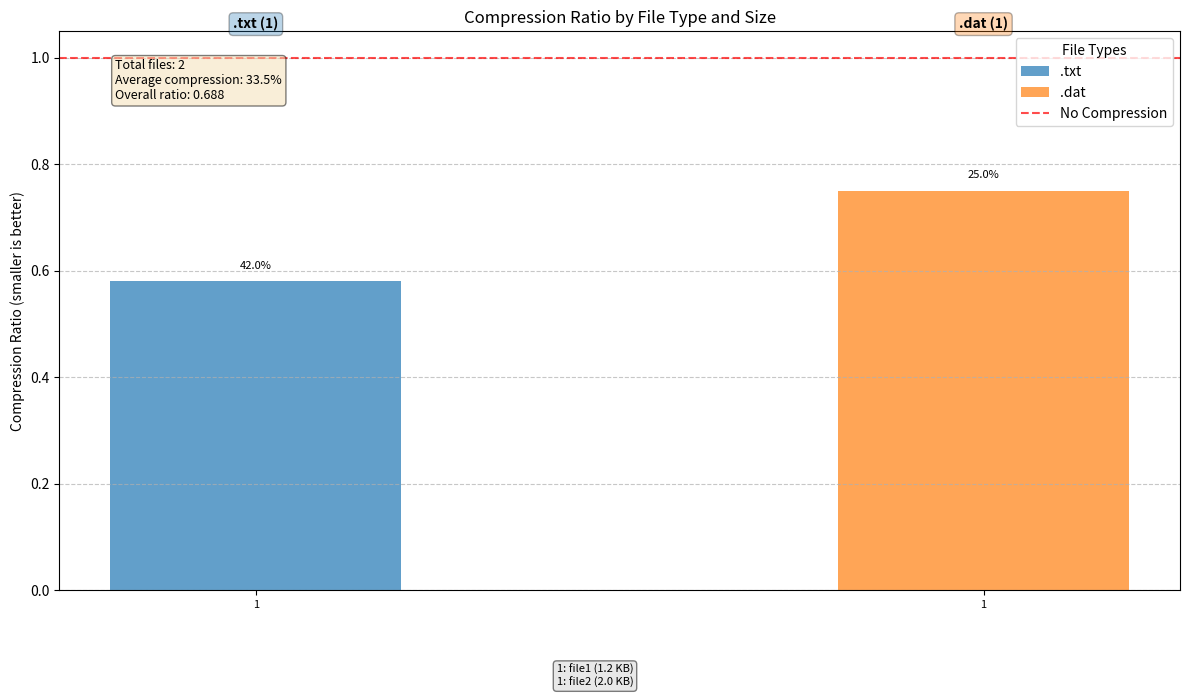
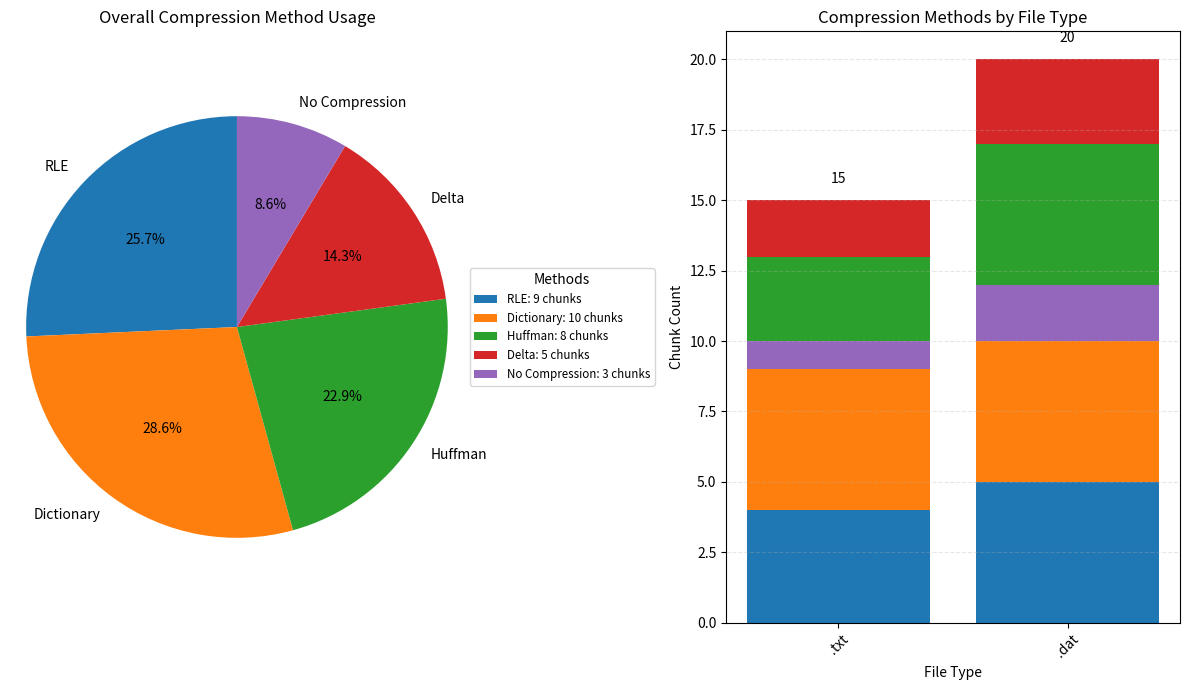
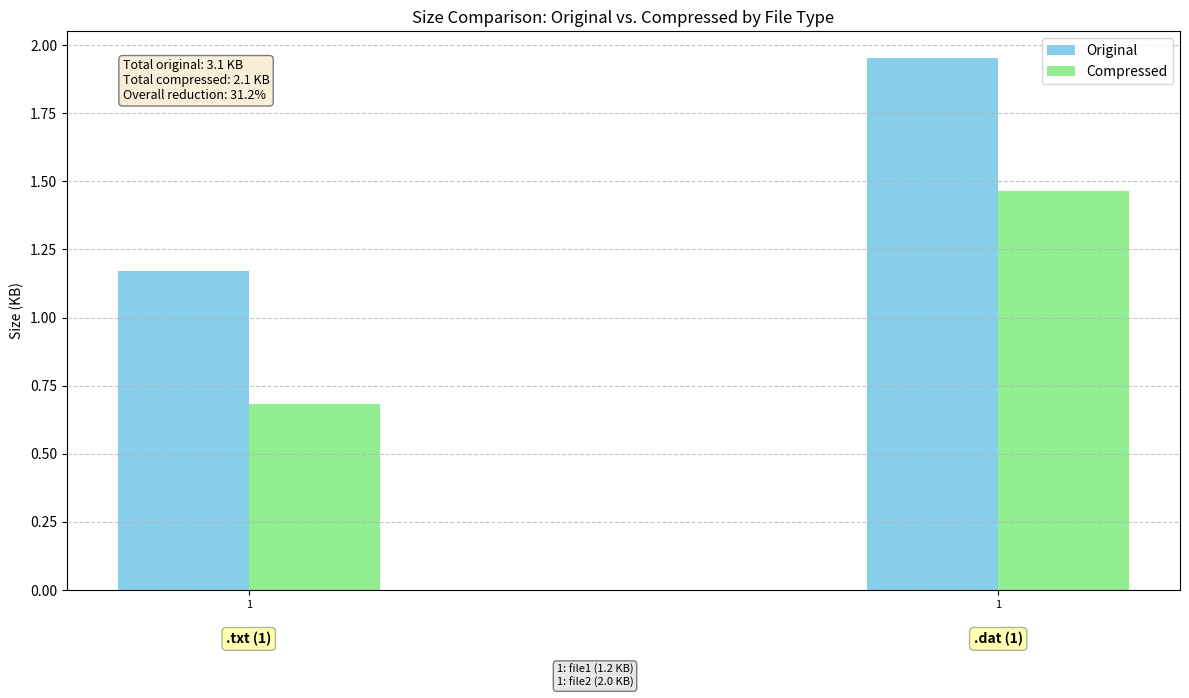
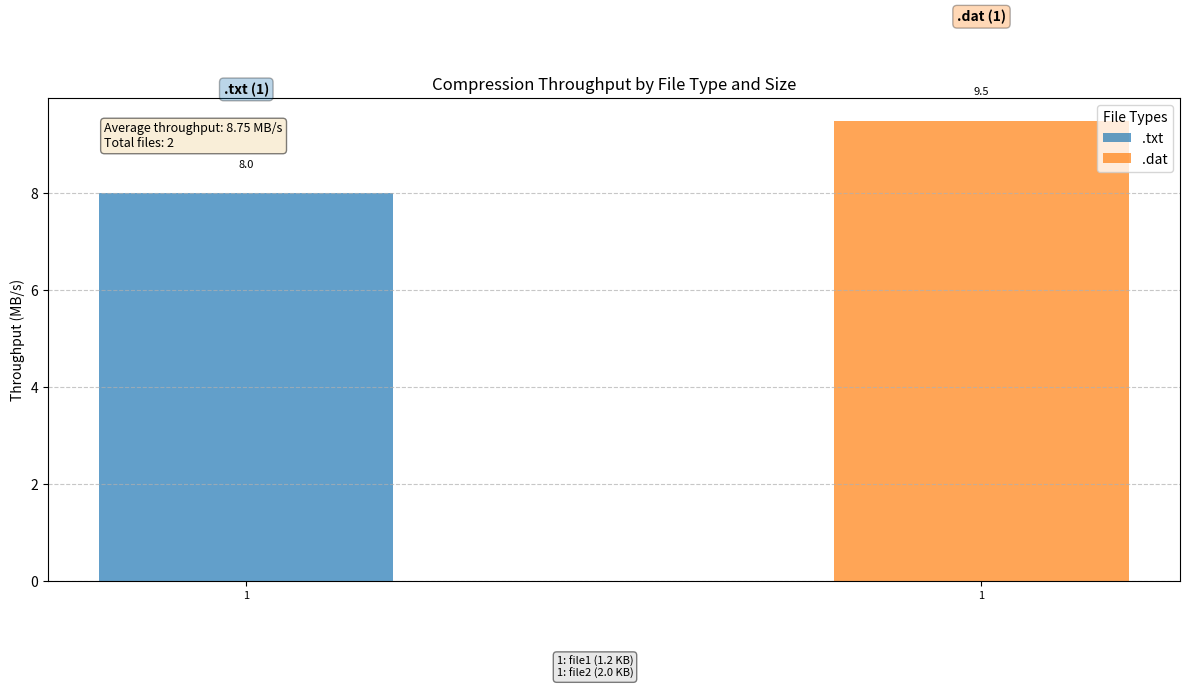
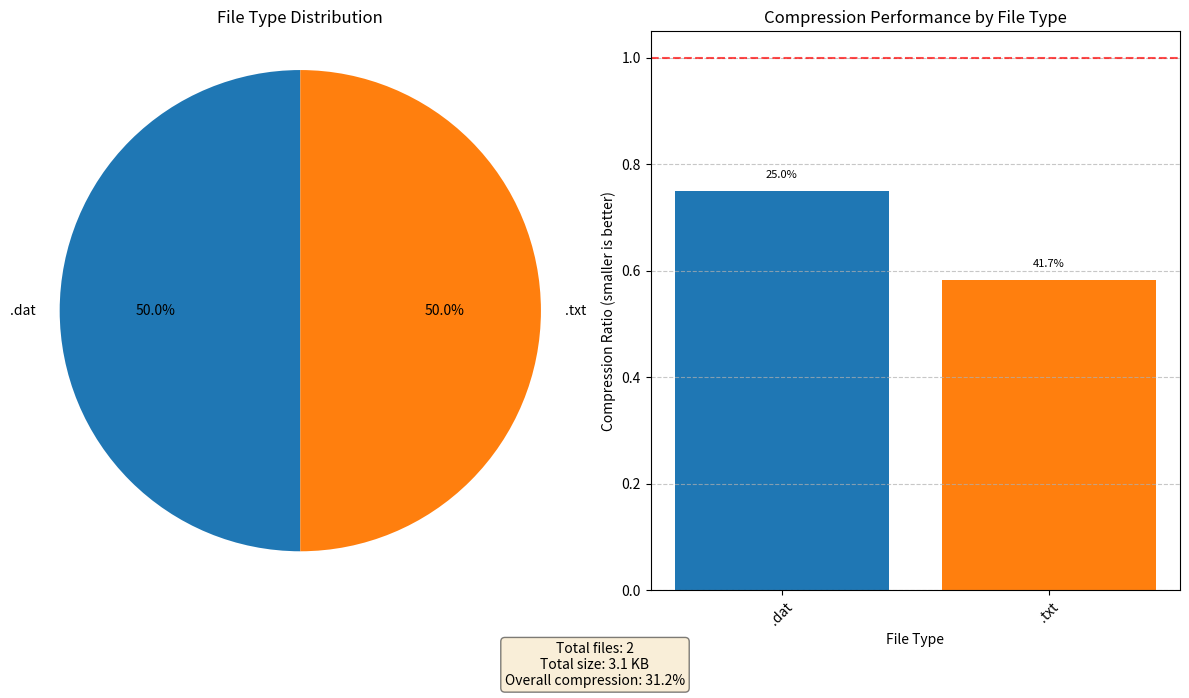

Python code for these plots, in order:
import os
import time
import json
import matplotlib.pyplot as plt
import numpy as np
from collections import defaultdict


class CompressionAnalyzer:
    """
    Analyzer for compression performance and statistics
    
    This class manages compression results, provides statistical analysis
    and generates visualizations to help understand compression performance
    across different file types and sizes.
    """
    
    def __init__(self):
        """Initialize the analyzer"""
        self.results = []
        self.filename_map = {}  # Maps filenames to result indices
        
        # Method names mapping for consistent labeling
        self.method_names = {
            '1': 'RLE', '2': 'Dictionary', '3': 'Huffman', '4': 'Delta',
            '5': 'DEFLATE', '6': 'BZIP2', '7': 'LZMA', '8': 'ZStd',
            '9': 'LZ4', '10': 'Brotli', '11': 'LZHAM', '255': 'No Compression'
        }
    
    def add_result(self, filename, stats):
        """
        Add a compression result for analysis. If a file with the same name exists,
        it will be replaced with the new result.
        
        Args:
            filename (str): Name of the compressed file
            stats (dict): Compression statistics
        """
        base_filename = os.path.basename(filename)
        stats['filename'] = base_filename
        stats['extension'] = os.path.splitext(base_filename)[1].lower() or 'unknown'
        stats['filename_no_ext'] = os.path.splitext(base_filename)[0]
        stats['timestamp'] = time.time()
        
        # Format size for display
        stats['size_label'] = self._format_file_size(stats.get('original_size', 0))
        
        # If we already have a result with this filename, replace it
        if base_filename in self.filename_map:
            index = self.filename_map[base_filename]
            old_timestamp = self.results[index].get('timestamp', 0)
            new_timestamp = stats.get('timestamp', 0)
            
            # Only replace if the new entry is more recent
            if new_timestamp > old_timestamp:
                print(f"Replacing previous result for '{base_filename}'")
                self.results[index] = stats
        else:
            # Add new result
            self.results.append(stats)
            self.filename_map[base_filename] = len(self.results) - 1
            
            
    def save_results(self, filename):
        """
        Save results to a JSON file
        
        Args:
            filename (str): Path to save the results
        """
        with open(filename, 'w') as f:
            json.dump(self.results, f, indent=2)
    
    def load_results(self, filename):
        """
        Load results from a JSON file, filtering out duplicates by filename
        and keeping only the most recent entry for each filename.
        
        Args:
            filename (str): Path to load the results from
            
        Returns:
            int: Number of results loaded
        """
        try:
            with open(filename, 'r') as f:
                all_results = json.load(f)
            
            # Track duplicates for reporting
            original_count = len(all_results)
            
            # Group by filename and keep only the most recent entry
            filename_to_latest = {}
            for result in all_results:
                base_filename = result.get('filename', "unknown")
                timestamp = result.get('timestamp', 0)
                
                # If we haven't seen this filename before, or if this entry is more recent
                if (base_filename not in filename_to_latest or 
                    timestamp > filename_to_latest[base_filename].get('timestamp', 0)):
                    filename_to_latest[base_filename] = result
            
            # Rebuild results list with unique entries
            self.results = list(filename_to_latest.values())
            
            # Rebuild the filename map
            self.filename_map = {}
            for i, result in enumerate(self.results):
                base_filename = result.get('filename', f"file_{i}")
                self.filename_map[base_filename] = i
                
                # Ensure extension is set for older results
                if 'extension' not in result:
                    result['extension'] = os.path.splitext(base_filename)[1].lower() or 'unknown'
                    
                # Ensure filename_no_ext is set for older results
                if 'filename_no_ext' not in result:
                    result['filename_no_ext'] = os.path.splitext(base_filename)[0]
                    
                # Ensure size_label is set for older results
                if 'size_label' not in result:
                    result['size_label'] = self._format_file_size(result.get('original_size', 0))
            
            # Calculate number of duplicates removed
            duplicates_removed = original_count - len(self.results)
            
            if duplicates_removed > 0:
                print(f"Loaded {len(self.results)} unique results (removed {duplicates_removed} duplicates)")
            else:
                print(f"Loaded {len(self.results)} results (no duplicates found)")
                
            return len(self.results)
            
        except Exception as e:
            print(f"Error loading results: {e}")
            self.results = []
            self.filename_map = {}
            return 0
    def clear_results(self):
        """
        Clear all stored results
        """
        self.results = []
        self.filename_map = {}
    
    def get_summary_stats(self):
        """
        Get summary statistics for all results
        
        Returns:
            dict: Summary statistics
        """
        if not self.results:
            return {
                'total_files': 0,
                'total_original_size': 0,
                'total_compressed_size': 0,
                'average_ratio': 0,
                'average_percent_reduction': 0,
                'average_throughput': 0,
                'file_types': {}
            }
        
        # Count file types and compression by type
        file_types = defaultdict(int)
        type_compression = defaultdict(list)
        type_original_size = defaultdict(int)
        type_compressed_size = defaultdict(int)
        
        for result in self.results:
            ext = result.get('extension', 'unknown').lower()
            file_types[ext] += 1
            type_compression[ext].append(result.get('percent_reduction', 0))
            type_original_size[ext] += result.get('original_size', 0)
            type_compressed_size[ext] += result.get('compressed_size', 0)
        
        # Calculate average compression by file type
        type_avg_compression = {ext: sum(reductions)/len(reductions) if reductions else 0 
                               for ext, reductions in type_compression.items()}
        
        # Calculate compression ratio by file type
        type_ratio = {ext: type_compressed_size[ext]/type_original_size[ext] if type_original_size[ext] > 0 else 1.0
                      for ext in file_types.keys()}
        
        # Overall statistics
        total_original_size = sum(r.get('original_size', 0) for r in self.results)
        total_compressed_size = sum(r.get('compressed_size', 0) for r in self.results)
        
        summary = {
            'total_files': len(self.results),
            'total_original_size': total_original_size,
            'total_compressed_size': total_compressed_size,
            'average_ratio': sum(r.get('ratio', 0) for r in self.results) / len(self.results),
            'average_percent_reduction': sum(r.get('percent_reduction', 0) for r in self.results) / len(self.results),
            'average_throughput': sum(r.get('throughput_mb_per_sec', 0) for r in self.results) / len(self.results),
            'file_types': dict(file_types),
            'type_avg_compression': type_avg_compression,
            'type_ratio': type_ratio,
            'type_original_size': dict(type_original_size),
            'type_compressed_size': dict(type_compressed_size)
        }
        
        # Calculate overall ratio
        if total_original_size > 0:
            summary['overall_ratio'] = total_compressed_size / total_original_size
            summary['overall_percent_reduction'] = (1 - summary['overall_ratio']) * 100
        else:
            summary['overall_ratio'] = 1.0
            summary['overall_percent_reduction'] = 0.0
        
        # Format sizes for display
        summary['total_original_size_formatted'] = self._format_file_size(total_original_size)
        summary['total_compressed_size_formatted'] = self._format_file_size(total_compressed_size)
        
        return summary
    
    def remove_duplicates(self):
        """
        Remove duplicate entries from current results, keeping only the most recent 
        version of each file.
        
        Returns:
            int: Number of duplicates removed
        """
        if not self.results:
            return 0
        
        # Track initial count
        original_count = len(self.results)
        
        # Group by filename and keep only the most recent entry
        filename_to_latest = {}
        for result in self.results:
            base_filename = result.get('filename', "unknown")
            timestamp = result.get('timestamp', 0)
            
            # If we haven't seen this filename before, or if this entry is more recent
            if (base_filename not in filename_to_latest or 
                timestamp > filename_to_latest[base_filename].get('timestamp', 0)):
                filename_to_latest[base_filename] = result
        
        # Rebuild results list with unique entries
        self.results = list(filename_to_latest.values())
        
        # Rebuild the filename map
        self.filename_map = {}
        for i, result in enumerate(self.results):
            base_filename = result.get('filename', f"file_{i}")
            self.filename_map[base_filename] = i
        
        # Calculate number of duplicates removed
        duplicates_removed = original_count - len(self.results)
        
        if duplicates_removed > 0:
            print(f"Removed {duplicates_removed} duplicate entries")
        
        return duplicates_removed
    
    def get_method_usage_stats(self):
        """
        Get statistics on compression method usage
        
        Returns:
            dict: Method usage statistics
        """
        if not self.results:
            return {}
        
        method_counts = defaultdict(int)
        method_bytes_saved = defaultdict(int)
        file_type_method_usage = defaultdict(lambda: defaultdict(int))
        
        for result in self.results:
            chunk_stats = result.get('chunk_stats', {})
            method_usage = chunk_stats.get('method_usage', {})
            file_ext = result.get('extension', 'unknown')
            
            for method_id, count in method_usage.items():
                method_counts[method_id] += count
                # Track method usage per file type
                file_type_method_usage[file_ext][method_id] += count
        
        total_chunks = sum(method_counts.values())
        
        method_stats = {
            'method_counts': dict(method_counts),
            'method_percentages': {method_id: (count / total_chunks * 100) if total_chunks > 0 else 0 
                                   for method_id, count in method_counts.items()},
            'total_chunks': total_chunks,
            'file_type_method_usage': {ext: dict(methods) for ext, methods in file_type_method_usage.items()}
        }
        
        return method_stats
    
    def plot_compression_ratio(self, figsize=(12, 7)):
        """
        Plot compression ratio grouped by file type and size with improved readability
        
        Args:
            figsize (tuple): Figure size (width, height)
            
        Returns:
            matplotlib.figure.Figure: The figure object
        """
        if not self.results:
            return None
        
        fig, ax = plt.subplots(figsize=figsize)
        
        # Group by file type
        file_types = defaultdict(list)
        for r in self.results:
            ext = r.get('extension', 'unknown')
            file_types[ext].append(r)
        
        # Set up colors for different file types
        colors = plt.cm.tab10.colors
        color_map = {ext: colors[i % len(colors)] for i, ext in enumerate(file_types.keys())}
        
        # Plot each file type as a group
        x_pos = 0
        x_ticks = []
        x_labels = []
        bars = []
        file_indices = []  # To store indices for each file
        
        for ext, results in file_types.items():
            # Sort by file size (smaller files first)
            results.sort(key=lambda r: r.get('original_size', 0))
            
            # Add a group label
            file_count = len(results)
            ax.text(x_pos + (file_count/2) - 0.5, 1.05, f"{ext} ({file_count})",
                    ha='center', va='bottom', fontsize=10, fontweight='bold',
                    bbox=dict(boxstyle='round,pad=0.3', fc=color_map[ext], alpha=0.3))
            
            # Track file indices for simple x-axis labels
            file_index = 1
            
            for r in results:
                ratio = r.get('ratio', 1.0)
                size_label = r.get('size_label', 'unknown')
                filename = r.get('filename_no_ext', 'unknown')
                
                # Truncate filename if too long
                if len(filename) > 15:
                    filename = filename[:12] + "..."
                
                # Create a simple index-based label
                label = f"{file_index}"
                file_indices.append(f"{file_index}: {filename} ({size_label})")
                
                bar = ax.bar(x_pos, ratio, width=0.8, color=color_map[ext], 
                           alpha=0.7, label=ext if ext not in [b.get_label() for b in bars] else "")
                
                # Add compression percentage on top of bar
                percent_reduction = r.get('percent_reduction', 0)
                
                # Only show percentage on top if significant compression occurred
                if percent_reduction > 5:
                    ax.text(x_pos, ratio + 0.02, f"{percent_reduction:.1f}%", 
                            ha='center', va='bottom', fontsize=8, rotation=0)
                
                x_ticks.append(x_pos)
                x_labels.append(label)
                if ext not in [b.get_label() for b in bars]:
                    bars.append(bar)
                
                x_pos += 1
                file_index += 1
            
            # Add space between groups
            x_pos += 1
        
        # Add a horizontal line at ratio = 1.0 (no compression)
        ax.axhline(y=1.0, color='red', linestyle='--', alpha=0.7, label='No Compression')
        
        # Add labels and title
        ax.set_ylabel('Compression Ratio (smaller is better)')
        ax.set_title('Compression Ratio by File Type and Size')
        
        # Set x-axis ticks and labels
        ax.set_xticks(x_ticks)
        ax.set_xticklabels(x_labels, fontsize=8)
        
        # Add grid and legend
        ax.grid(axis='y', linestyle='--', alpha=0.7)
        ax.legend(handles=bars + [plt.Line2D([0], [0], color='red', linestyle='--', alpha=0.7, label='No Compression')],
                  title="File Types", loc='upper right')
        
        # Add a text box with summary statistics
        summary = self.get_summary_stats()
        summary_text = (f"Total files: {summary['total_files']}\n"
                       f"Average compression: {summary['average_percent_reduction']:.1f}%\n"
                       f"Overall ratio: {summary['overall_ratio']:.3f}")
        props = dict(boxstyle='round', facecolor='wheat', alpha=0.5)
        ax.text(0.05, 0.95, summary_text, transform=ax.transAxes, fontsize=9,
                verticalalignment='top', bbox=props)
        
        # Add a text box with file index legend at the bottom
        if len(file_indices) > 0:
            # Create legend text - display at most 10 files
            legend_text = "\n".join(file_indices[:10])
            if len(file_indices) > 10:
                legend_text += f"\n... and {len(file_indices) - 10} more files"
                
            # Add legend box
            fig.text(0.5, 0.01, legend_text, ha='center', va='bottom', fontsize=8, 
                     bbox=dict(boxstyle='round', facecolor='lightgrey', alpha=0.5))
            
        plt.tight_layout()
        plt.subplots_adjust(bottom=0.15)  # Make room for file index legend
        return fig
    
    def plot_method_usage(self, figsize=(12, 7)):
        """
        Plot compression method usage broken down by file type
        
        Args:
            figsize (tuple): Figure size (width, height)
            
        Returns:
            matplotlib.figure.Figure: The figure object
        """
        method_stats = self.get_method_usage_stats()
        
        if not method_stats or 'file_type_method_usage' not in method_stats:
            return None
        
        # Create figure with two subplots - one for overall, one for breakdown
        fig, (ax1, ax2) = plt.subplots(1, 2, figsize=figsize)
        
        # Overall method usage - pie chart (left subplot)
        method_counts = method_stats['method_counts']
        
        # Create data for pie chart
        labels = [self.method_names.get(str(method_id), f"Method {method_id}") 
                 for method_id in method_counts.keys()]
        sizes = list(method_counts.values())
        
        # Set colors
        colors = plt.cm.tab10.colors[:len(labels)]
        
        # Create pie chart
        wedges, texts, autotexts = ax1.pie(
            sizes, 
            labels=labels, 
            colors=colors,
            autopct='%1.1f%%',
            startangle=90,
            shadow=False
        )
        
        # Equal aspect ratio ensures that pie is drawn as a circle
        ax1.axis('equal')
        ax1.set_title('Overall Compression Method Usage')
        
        # Add legend to the left subplot
        ax1.legend(
            wedges, 
            [f"{label}: {count} chunks" for label, count in zip(labels, sizes)],
            title="Methods",
            loc="center left",
            bbox_to_anchor=(1, 0, 0.5, 1),
            fontsize='small'
        )
        
        # File type breakdown - stacked bar chart (right subplot)
        file_type_method_usage = method_stats['file_type_method_usage']
        
        # Get all method IDs used
        all_methods = sorted(method_counts.keys())
        
        # Prepare data for stacked bar chart
        file_types = list(file_type_method_usage.keys())
        x = np.arange(len(file_types))
        bar_width = 0.8
        bottom = np.zeros(len(file_types))
        
        # Plot each method as a segment of the stacked bars
        for method_id in all_methods:
            method_values = [file_type_method_usage[ext].get(method_id, 0) for ext in file_types]
            method_name = self.method_names.get(str(method_id), f"Method {method_id}")
            
            # Match color with the pie chart
            method_index = list(method_counts.keys()).index(method_id)
            color = colors[method_index % len(colors)]
            
            ax2.bar(x, method_values, bar_width, label=method_name, bottom=bottom, color=color)
            bottom += method_values
        
        # Configure right subplot
        ax2.set_xlabel('File Type')
        ax2.set_ylabel('Chunk Count')
        ax2.set_title('Compression Methods by File Type')
        ax2.set_xticks(x)
        ax2.set_xticklabels([ext if ext else 'unknown' for ext in file_types], rotation=45)
        ax2.grid(axis='y', linestyle='--', alpha=0.3)
        
        # Add total chunk counts on top of bars
        for i, ext in enumerate(file_types):
            total = sum(file_type_method_usage[ext].values())
            if total > 0:
                ax2.text(i, total + 0.5, str(total), ha='center', va='bottom')
        
        # Adjust layout
        plt.tight_layout()
        
        return fig
    
    def plot_size_comparison(self, figsize=(12, 7)):
        """
        Plot size comparison between original and compressed files
        grouped by file type with improved readability
        
        Args:
            figsize (tuple): Figure size (width, height)
            
        Returns:
            matplotlib.figure.Figure: The figure object
        """
        if not self.results:
            return None
        
        fig, ax = plt.subplots(figsize=figsize)
        
        # Group by file type
        file_types = defaultdict(list)
        for r in self.results:
            ext = r.get('extension', 'unknown')
            file_types[ext].append(r)
        
        # Set up colors for different file types
        colors = plt.cm.tab10.colors
        
        # Plot each file type as a group
        x_pos = 0
        x_ticks = []
        x_labels = []
        file_indices = []  # To store indices for each file
        
        # Track category positions for group labels
        category_positions = []
        category_labels = []
        
        for i, (ext, results) in enumerate(file_types.items()):
            # Sort by file size (smaller files first)
            results.sort(key=lambda r: r.get('original_size', 0))
            
            # Track category start position
            category_start = x_pos
            color = colors[i % len(colors)]
            
            # Track file indices for simple x-axis labels
            file_index = 1
            
            for r in results:
                original_size = r.get('original_size', 0) / 1024  # KB
                compressed_size = r.get('compressed_size', 0) / 1024  # KB
                filename = r.get('filename_no_ext', 'unknown')
                
                # Create a simple index-based label
                label = f"{file_index}"
                file_indices.append(f"{file_index}: {filename} ({r.get('size_label', '')})")
                
                # Create grouped bars
                width = 0.35
                rects1 = ax.bar(x_pos - width/2, original_size, width, 
                              label='Original' if x_pos == 0 else "", color='skyblue')
                rects2 = ax.bar(x_pos + width/2, compressed_size, width, 
                              label='Compressed' if x_pos == 0 else "", color='lightgreen')
                
                # Add size labels on top of significant bars only
                if original_size > 50:  # Only for bars that are visible
                    if compressed_size > 0:
                        reduction = (1 - compressed_size/original_size) * 100
                        ax.text(x_pos, max(original_size, compressed_size) * 1.05, 
                                f"{reduction:.1f}%", ha='center', va='bottom', fontsize=8)
                
                x_ticks.append(x_pos)
                x_labels.append(label)
                
                x_pos += 1
                file_index += 1
            
            # Record category midpoint for labels
            if results:
                category_positions.append((category_start + x_pos - 1) / 2)
                category_labels.append(f"{ext} ({len(results)})")
            
            # Add space between categories
            x_pos += 1
        
        # Add category labels
        for pos, label in zip(category_positions, category_labels):
            ax.annotate(
                label, 
                xy=(pos, 0), 
                xytext=(0, -30), 
                textcoords="offset points",
                ha='center', va='top',
                fontsize=10, fontweight='bold',
                bbox=dict(boxstyle='round,pad=0.3', fc='yellow', alpha=0.3)
            )
        
        # Add labels and title
        ax.set_ylabel('Size (KB)')
        ax.set_title('Size Comparison: Original vs. Compressed by File Type')
        
        # Use logarithmic scale for y-axis if range is very large
        max_size = max([r.get('original_size', 0) for r in self.results], default=1) / 1024
        min_size = min([r.get('compressed_size', 0) for r in self.results if r.get('compressed_size', 0) > 0], default=1) / 1024
        
        if max_size / min_size > 1000:  # If range is more than 3 orders of magnitude
            ax.set_yscale('log')
            ax.text(0.02, 0.02, "Note: Using logarithmic scale", transform=ax.transAxes, 
                    fontsize=8, style='italic')
        
        # Set x-axis ticks and labels
        ax.set_xticks(x_ticks)
        ax.set_xticklabels(x_labels, fontsize=8)
        
        # Add grid and legend
        ax.grid(axis='y', linestyle='--', alpha=0.7)
        ax.legend(loc='upper right')
        
        # Add a text box with summary statistics
        summary = self.get_summary_stats()
        original_total = summary['total_original_size'] / 1024  # KB
        compressed_total = summary['total_compressed_size'] / 1024  # KB
        summary_text = (f"Total original: {self._format_file_size(summary['total_original_size'])}\n"
                        f"Total compressed: {self._format_file_size(summary['total_compressed_size'])}\n"
                        f"Overall reduction: {summary['overall_percent_reduction']:.1f}%")
        props = dict(boxstyle='round', facecolor='wheat', alpha=0.5)
        ax.text(0.05, 0.95, summary_text, transform=ax.transAxes, fontsize=9,
                verticalalignment='top', bbox=props)
        
        # Add a text box with file index legend at the bottom
        if len(file_indices) > 0:
            # Create legend text - display at most 10 files
            legend_text = "\n".join(file_indices[:10])
            if len(file_indices) > 10:
                legend_text += f"\n... and {len(file_indices) - 10} more files"
                
            # Add legend box
            fig.text(0.5, 0.01, legend_text, ha='center', va='bottom', fontsize=8, 
                     bbox=dict(boxstyle='round', facecolor='lightgrey', alpha=0.5))
        
        plt.tight_layout()
        plt.subplots_adjust(bottom=0.15)  # Make room for file index legend
        return fig
    
    def plot_throughput(self, figsize=(12, 7)):
        """
        Plot compression throughput grouped by file type and size with improved readability
        
        Args:
            figsize (tuple): Figure size (width, height)
            
        Returns:
            matplotlib.figure.Figure: The figure object
        """
        if not self.results:
            return None
        
        fig, ax = plt.subplots(figsize=figsize)
        
        # Group by file type
        file_types = defaultdict(list)
        for r in self.results:
            ext = r.get('extension', 'unknown')
            file_types[ext].append(r)
        
        # Set up colors for different file types
        colors = plt.cm.tab10.colors
        color_map = {ext: colors[i % len(colors)] for i, ext in enumerate(file_types.keys())}
        
        # Plot each file type as a group
        x_pos = 0
        x_ticks = []
        x_labels = []
        bars = []
        file_indices = []  # To store indices for each file
        
        for ext, results in file_types.items():
            # Sort by file size
            results.sort(key=lambda r: r.get('original_size', 0))
            
            # Add a group label
            file_count = len(results)
            max_throughput = max([r.get('throughput_mb_per_sec', 0) for r in results], default=0)
            ax.text(x_pos + (file_count/2) - 0.5, max_throughput + 2, f"{ext} ({file_count})",
                    ha='center', va='bottom', fontsize=10, fontweight='bold',
                    bbox=dict(boxstyle='round,pad=0.3', fc=color_map[ext], alpha=0.3))
            
            # Track file indices for simple x-axis labels
            file_index = 1
            
            for r in results:
                throughput = r.get('throughput_mb_per_sec', 0)
                size_label = r.get('size_label', 'unknown')
                filename = r.get('filename_no_ext', 'unknown')
                
                # Truncate filename if too long
                if len(filename) > 15:
                    filename = filename[:12] + "..."
                
                # Create a simple index-based label
                label = f"{file_index}"
                file_indices.append(f"{file_index}: {filename} ({size_label})")
                
                bar = ax.bar(x_pos, throughput, width=0.8, color=color_map[ext], 
                            alpha=0.7, label=ext if ext not in [b.get_label() for b in bars] else "")
                
                # Add throughput value on top of significant bars only
                if throughput > 5:
                    ax.text(x_pos, throughput + 0.5, f"{throughput:.1f}", 
                            ha='center', va='bottom', fontsize=8, rotation=0)
                
                x_ticks.append(x_pos)
                x_labels.append(label)
                if ext not in [b.get_label() for b in bars]:
                    bars.append(bar)
                
                x_pos += 1
                file_index += 1
            
            # Add space between groups
            x_pos += 1
        
        # Add labels and title
        ax.set_ylabel('Throughput (MB/s)')
        ax.set_title('Compression Throughput by File Type and Size')
        
        # Use logarithmic scale for y-axis to better show wide range of values
        if any(r.get('throughput_mb_per_sec', 0) < 0.1 for r in self.results):
            ax.set_yscale('symlog')  # Use symlog to handle zero values
            ax.set_ylim(bottom=0.01)  # Set a reasonable minimum
            ax.text(0.02, 0.02, "Note: Using logarithmic scale", transform=ax.transAxes, 
                    fontsize=8, style='italic')
        
        # Set x-axis ticks and labels
        ax.set_xticks(x_ticks)
        ax.set_xticklabels(x_labels, fontsize=8)
        
        # Add grid and legend
        ax.grid(axis='y', linestyle='--', alpha=0.7)
        ax.legend(handles=bars, title="File Types", loc='upper right')
        
        # Add a text box with summary statistics
        summary = self.get_summary_stats()
        summary_text = (f"Average throughput: {summary['average_throughput']:.2f} MB/s\n"
                        f"Total files: {summary['total_files']}")
        props = dict(boxstyle='round', facecolor='wheat', alpha=0.5)
        ax.text(0.05, 0.95, summary_text, transform=ax.transAxes, fontsize=9,
                verticalalignment='top', bbox=props)
        
        # Add a text box with file index legend at the bottom
        if len(file_indices) > 0:
            # Create legend text - display at most 10 files
            legend_text = "\n".join(file_indices[:10])
            if len(file_indices) > 10:
                legend_text += f"\n... and {len(file_indices) - 10} more files"
                
            # Add legend box
            fig.text(0.5, 0.01, legend_text, ha='center', va='bottom', fontsize=8, 
                     bbox=dict(boxstyle='round', facecolor='lightgrey', alpha=0.5))
        
        plt.tight_layout()
        plt.subplots_adjust(bottom=0.15)  # Make room for file index legend
        return fig
        
    def plot_file_type_summary(self, figsize=(12, 7)):
        """
        Plot a summary of compression performance by file type
        
        Args:
            figsize (tuple): Figure size (width, height)
            
        Returns:
            matplotlib.figure.Figure: The figure object
        """
        summary = self.get_summary_stats()
        
        if not summary['file_types']:
            return None
        
        fig, (ax1, ax2) = plt.subplots(1, 2, figsize=figsize)
        
        # Extract data
        file_types = list(summary['file_types'].keys())
        file_counts = list(summary['file_types'].values())
        
        # Sort by file count (descending)
        sorted_indices = np.argsort(file_counts)[::-1]
        file_types = [file_types[i] for i in sorted_indices]
        file_counts = [file_counts[i] for i in sorted_indices]
        
        # File type distribution - pie chart (left subplot)
        colors = plt.cm.tab10.colors[:len(file_types)]
        
        # Create pie chart
        wedges, texts, autotexts = ax1.pie(
            file_counts, 
            labels=file_types, 
            colors=colors,
            autopct='%1.1f%%',
            startangle=90,
            shadow=False
        )
        
        # Equal aspect ratio ensures that pie is drawn as a circle
        ax1.axis('equal')
        ax1.set_title('File Type Distribution')
        
        # Compression performance by file type - bar chart (right subplot)
        x = np.arange(len(file_types))
        
        # Get compression ratios by file type
        ratios = [summary['type_ratio'].get(ext, 1.0) for ext in file_types]
        
        # Create bar chart
        bars = ax2.bar(x, ratios, color=colors)
        
        # Add a horizontal line at ratio = 1.0 (no compression)
        ax2.axhline(y=1.0, color='red', linestyle='--', alpha=0.7)
        
        # Add percentage labels
        for i, (ratio, ext) in enumerate(zip(ratios, file_types)):
            if ratio < 1.0:
                reduction = (1 - ratio) * 100
                ax2.text(i, ratio + 0.02, f"{reduction:.1f}%", 
                        ha='center', va='bottom', fontsize=8)
        
        # Configure right subplot
        ax2.set_xlabel('File Type')
        ax2.set_ylabel('Compression Ratio (smaller is better)')
        ax2.set_title('Compression Performance by File Type')
        ax2.set_xticks(x)
        ax2.set_xticklabels(file_types, rotation=45)
        ax2.grid(axis='y', linestyle='--', alpha=0.7)
        
        # Overall statistics text box
        stats_text = (f"Total files: {summary['total_files']}\n"
                      f"Total size: {summary['total_original_size_formatted']}\n"
                      f"Overall compression: {summary['overall_percent_reduction']:.1f}%")
        
        props = dict(boxstyle='round', facecolor='wheat', alpha=0.5)
        fig.text(0.5, 0.01, stats_text, ha='center', va='bottom', fontsize=10,
                bbox=props)
        
        plt.tight_layout()
        plt.subplots_adjust(bottom=0.15)  # Make room for stats text
        
        return fig
    
    def _format_file_size(self, size_bytes):
        """
        Format file size in bytes to a human-readable format
        
        Args:
            size_bytes (int): Size in bytes
            
        Returns:
            str: Formatted size (e.g. "4.2 MB")
        """
        if size_bytes == 0:
            return "0 B"
            
        size_names = ["B", "KB", "MB", "GB", "TB"]
        i = 0
        while size_bytes >= 1024 and i < len(size_names) - 1:
            size_bytes /= 1024.0
            i += 1
            
        return f"{size_bytes:.1f} {size_names[i]}"


if __name__ == "__main__":
    # Simple test of the CompressionAnalyzer
    def test_compression_analyzer():
        analyzer = CompressionAnalyzer()
        
        # Add some test results
        analyzer.add_result("file1.txt", {
            'original_size': 1000,
            'compressed_size': 600,
            'ratio': 0.6,
            'percent_reduction': 40.0,
            'elapsed_time': 0.1,
            'throughput_mb_per_sec': 10.0,
            'chunk_stats': {
                'total_chunks': 10,
                'method_usage': {
                    '1': 3,
                    '2': 4,
                    '3': 2,
                    '4': 1,
                    '255': 0
                }
            }
        })
        
        analyzer.add_result("file2.dat", {
            'original_size': 2000,
            'compressed_size': 1500,
            'ratio': 0.75,
            'percent_reduction': 25.0,
            'elapsed_time': 0.2,
            'throughput_mb_per_sec': 9.5,
            'chunk_stats': {
                'total_chunks': 20,
                'method_usage': {
                    '1': 5,
                    '2': 5,
                    '3': 5,
                    '4': 3,
                    '255': 2
                }
            }
        })
        
        # Add a duplicate file to test replacement
        analyzer.add_result("file1.txt", {
            'original_size': 1200,
            'compressed_size': 700,
            'ratio': 0.58,
            'percent_reduction': 42.0,
            'elapsed_time': 0.15,
            'throughput_mb_per_sec': 8.0,
            'chunk_stats': {
                'total_chunks': 15,
                'method_usage': {
                    '1': 4,
                    '2': 5,
                    '3': 3,
                    '4': 2,
                    '255': 1
                }
            }
        })
        
        # Get summary stats
        summary = analyzer.get_summary_stats()
        print("Summary Statistics:")
        for key, value in summary.items():
            print(f"  {key}: {value}")
        
        # Get method usage stats
        method_stats = analyzer.get_method_usage_stats()
        print("\nMethod Usage Statistics:")
        for key, value in method_stats.items():
            print(f"  {key}: {value}")
        
        # Plot all visualizations
        plots = [
            ("compression_ratio", analyzer.plot_compression_ratio),
            ("method_usage", analyzer.plot_method_usage),
            ("size_comparison", analyzer.plot_size_comparison),
            ("throughput", analyzer.plot_throughput),
            ("file_type_summary", analyzer.plot_file_type_summary)
        ]
        
        for name, plot_func in plots:
            fig = plot_func()
            if fig:
                plt.figure(fig.number)
                plt.savefig(f"test_{name}.png")
                plt.close()
                print(f"Saved {name} plot to test_{name}.png")
        
        # Test saving and loading
        analyzer.save_results("test_compression_results.json")
        print("\nSaved results to test_compression_results.json")
        
        # Create a new analyzer and load the results
        new_analyzer = CompressionAnalyzer()
        num_loaded = new_analyzer.load_results("test_compression_results.json")
        
        # Verify loaded results
        new_summary = new_analyzer.get_summary_stats()
        print(f"Loaded {num_loaded} results:")
        for key in ['total_files', 'total_original_size', 'average_ratio']:
            print(f"  {key}: {new_summary[key]}")
        
        # Clean up
        os.remove("test_compression_results.json")
        for name, _ in plots:
            filename = f"test_{name}.png"
            if os.path.exists(filename):
                os.remove(filename)
    
    # Run the test
    test_compression_analyzer()
